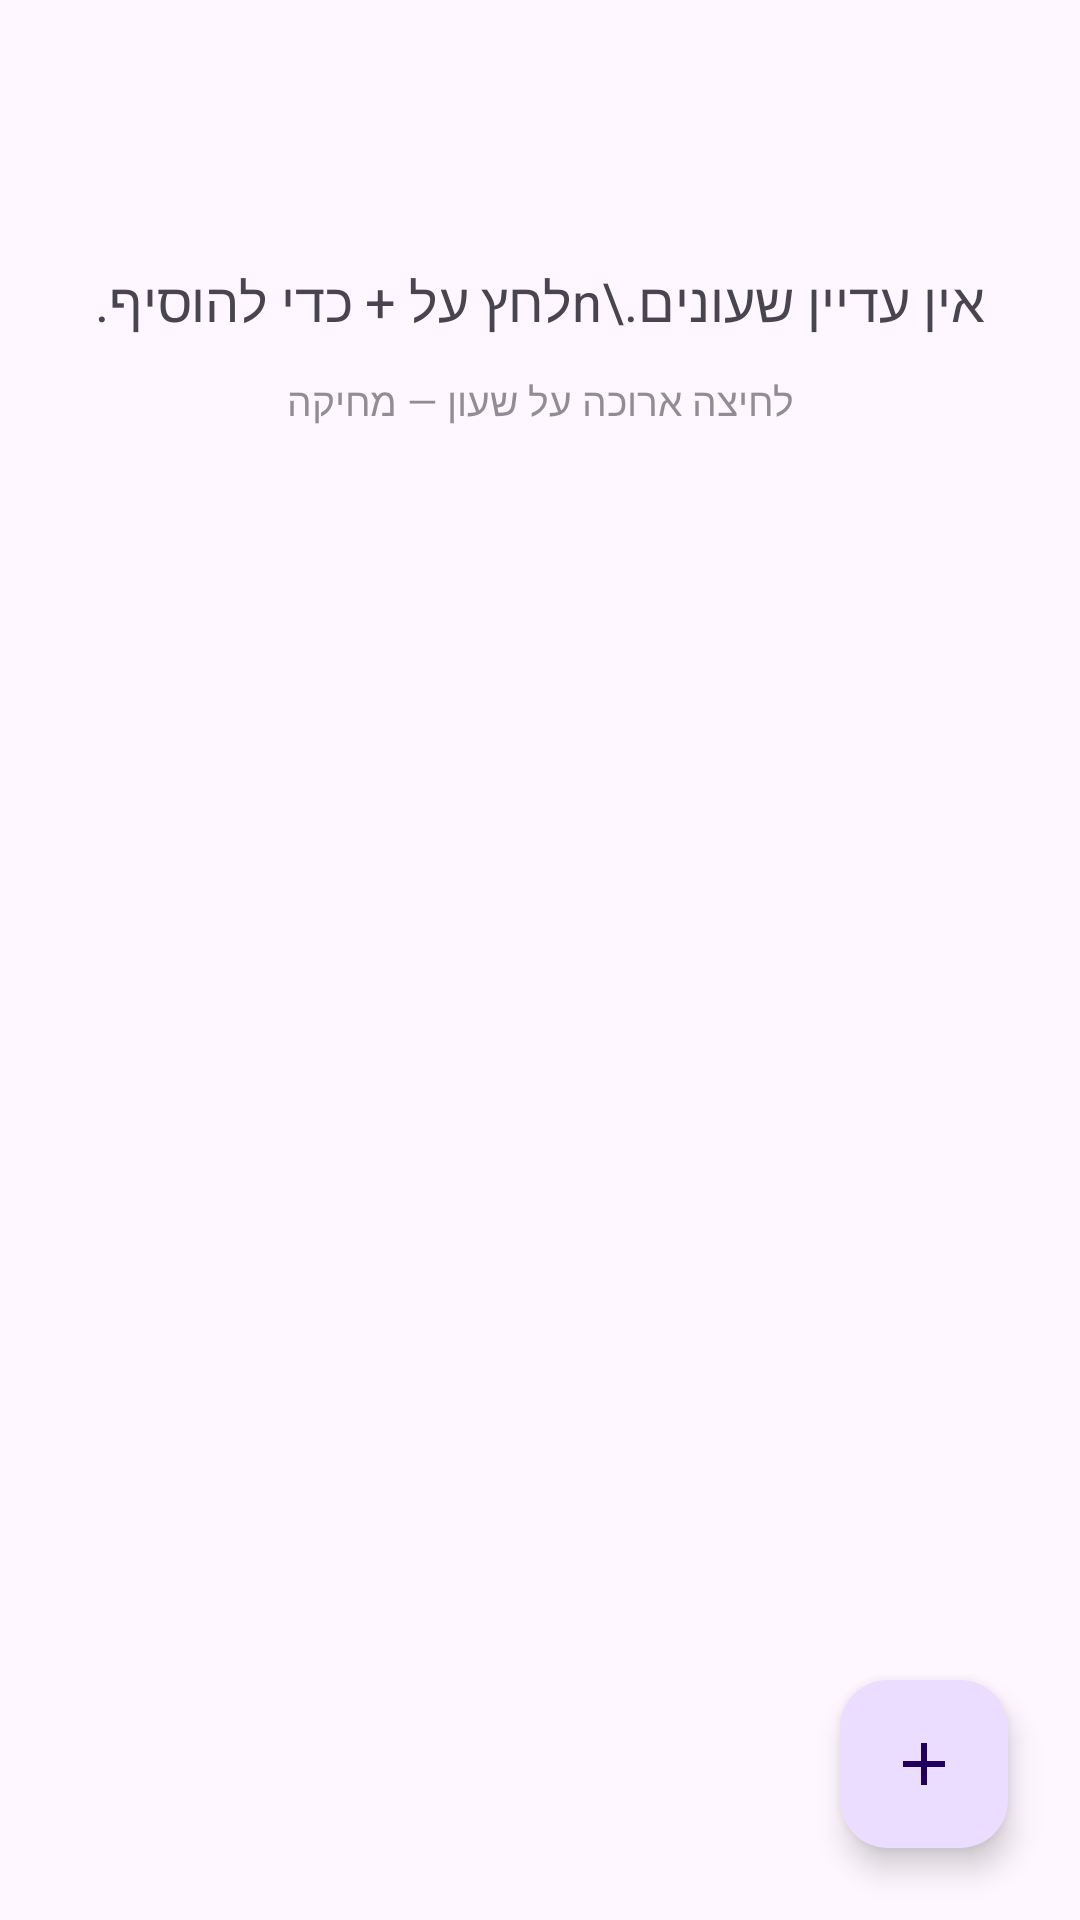

Android layout source for this screen:
<!-- AndroidManifest.xml: application theme Theme.ShabatAlarm -->
<!-- res/layout/activity_main.xml -->
<?xml version="1.0" encoding="utf-8"?>
<FrameLayout xmlns:android="http://schemas.android.com/apk/res/android"
    xmlns:app="http://schemas.android.com/apk/res-auto"
    android:layout_width="match_parent"
    android:layout_height="match_parent"
    android:layoutDirection="rtl">

    <ScrollView
        android:layout_width="match_parent"
        android:layout_height="match_parent">

        <LinearLayout
            android:layout_width="match_parent"
            android:layout_height="wrap_content"
            android:orientation="vertical"
            android:paddingStart="16dp"
            android:paddingTop="8dp"
            android:paddingEnd="16dp"
            android:paddingBottom="96dp">

            <com.google.android.material.card.MaterialCardView
                android:id="@+id/permBanner"
                android:layout_width="match_parent"
                android:layout_height="wrap_content"
                android:layout_marginBottom="12dp"
                android:visibility="gone"
                app:cardBackgroundColor="@color/warn_bg"
                app:strokeWidth="0dp">

                <LinearLayout
                    android:layout_width="match_parent"
                    android:layout_height="wrap_content"
                    android:orientation="vertical"
                    android:padding="14dp">

                    <TextView
                        android:id="@+id/permText"
                        android:layout_width="match_parent"
                        android:layout_height="wrap_content"
                        android:textColor="@color/warn_text"
                        android:textSize="15sp" />

                    <Button
                        android:id="@+id/permFix"
                        style="@style/Widget.Material3.Button.TonalButton"
                        android:layout_width="wrap_content"
                        android:layout_height="wrap_content"
                        android:layout_marginTop="8dp"
                        android:text="לאישור" />
                </LinearLayout>
            </com.google.android.material.card.MaterialCardView>

            <TextView
                android:id="@+id/emptyText"
                android:layout_width="match_parent"
                android:layout_height="wrap_content"
                android:layout_marginTop="80dp"
                android:gravity="center"
                android:text="אין עדיין שעונים.\nלחץ על + כדי להוסיף."
                android:textSize="18sp" />

            <LinearLayout
                android:id="@+id/alarmList"
                android:layout_width="match_parent"
                android:layout_height="wrap_content"
                android:orientation="vertical" />

            <TextView
                android:layout_width="match_parent"
                android:layout_height="wrap_content"
                android:layout_marginTop="12dp"
                android:alpha="0.6"
                android:gravity="center"
                android:text="לחיצה ארוכה על שעון — מחיקה"
                android:textSize="13sp" />
        </LinearLayout>
    </ScrollView>

    <com.google.android.material.floatingactionbutton.FloatingActionButton
        android:id="@+id/fabAdd"
        android:layout_width="wrap_content"
        android:layout_height="wrap_content"
        android:layout_gravity="bottom|start"
        android:layout_margin="24dp"
        android:contentDescription="הוספת שעון"
        app:srcCompat="@drawable/ic_add" />
</FrameLayout>
<!-- resources referenced by this layout -->
<resources>
  <color name="warn_bg">#FFF1D6</color>
  <color name="warn_text">#5C3B00</color>
  <!-- drawable ic_add (drawable) -->
  <?xml version="1.0" encoding="utf-8"?>
  <vector xmlns:android="http://schemas.android.com/apk/res/android"
      android:width="24dp" android:height="24dp" android:viewportWidth="24" android:viewportHeight="24">
      <path android:fillColor="#FFFFFFFF" android:pathData="M19,13h-6v6h-2v-6H5v-2h6V5h2v6h6v2z"/>
  </vector>
  <style name="Theme.ShabatAlarm" parent="Theme.Material3.DayNight">
          <item name="colorPrimary">@color/brand</item>
          <item name="colorSecondary">@color/gold</item>
          <item name="colorTertiary">@color/gold</item>
      </style>
  <color name="brand">#1E4F8C</color>
  <color name="gold">#F2B544</color>
</resources>
